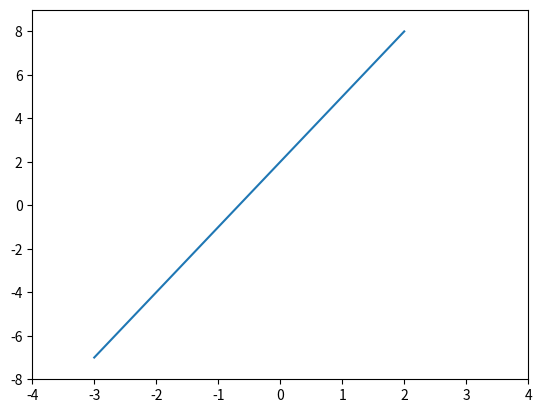

Reproduce this figure in Python.
import matplotlib.pyplot  as plt

def f( x ):
    return 3 * x + 2

def values():
    for x in range( -3, 3 ):
        yield x, f( x )

X = []
Y = []
for v in values():
    X.append( v[0] )
    Y.append( v[1] )

plt.plot( X, Y )
plt.xlim( -4, 4 )
plt.ylim( -8, 9 )
plt.show()
